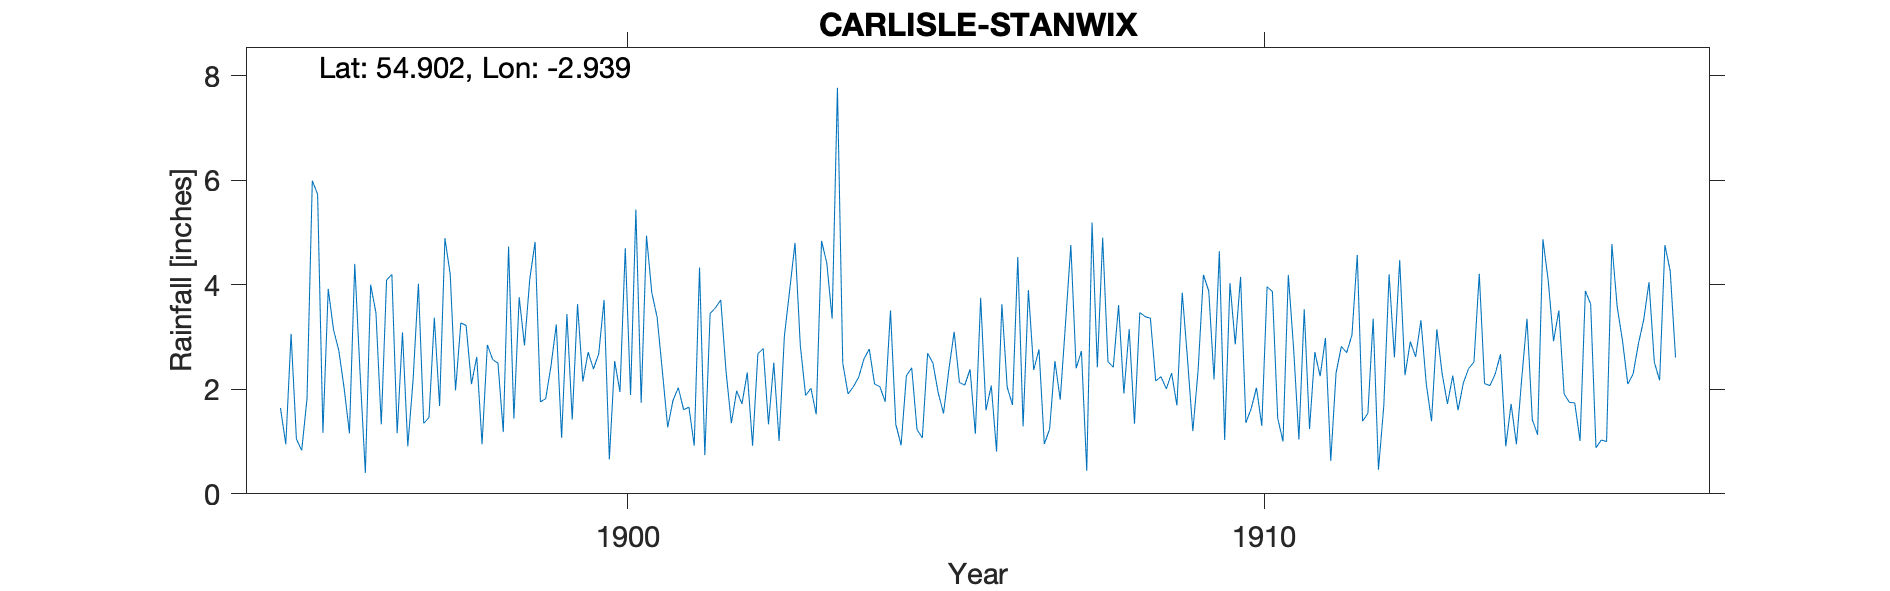

Values plotted in this chart, from the file beside it:
CARLISLE STANWIX, , , , , , , , , , , , , , , , , , , , , , , 
Grid ref, NY399568, Long, -2.939, Lat, 54.9, Elevation, 100, ft, , , , , , , , , , , , , , , 
Station no, RR2745, , , , , , , , , , , , , , , , , , , , , , 
, 1890, 1891, 1892, 1893, 1894, 1895, 1896, 1897, 1898, 1899, 1900, 1901, 1902, 1903, 1904, 1905, 1906, 1907, 1908, 1909, 1910, 1911, 1912
January, , , , , , 1.64, 2.02, 0.91, 2.1, 4.82, 2.68, 2.34, 2.34, 3.9, 2.05, 1.23, 3.75, 0.95, 2.53, 2.31, 2.86, 1.04, 1.39
February, , , , , , 0.95, 1.16, 2.18, 2.62, 1.76, 3.71, 1.27, 1.35, 4.8, 2.23, 1.07, 1.6, 1.24, 2.42, 1.69, 4.15, 3.53, 1.54
March, , , , , , 3.06, 4.4, 4.02, 0.95, 1.82, 0.66, 1.79, 1.97, 2.84, 2.58, 2.69, 2.07, 2.54, 3.61, 3.85, 1.36, 1.24, 3.35
April, , , , , , 1.05, 2.32, 1.35, 2.85, 2.45, 2.54, 2.03, 1.72, 1.88, 2.77, 2.5, 0.81, 1.8, 1.92, 2.57, 1.63, 2.71, 0.46
May, , , , , , 0.83, 0.4, 1.46, 2.57, 3.24, 1.95, 1.61, 2.32, 2.02, 2.1, 1.93, 3.63, 3.26, 3.15, 1.2, 2.03, 2.25, 1.68
June, , , , , , 1.82, 4, 3.37, 2.5, 1.07, 4.7, 1.66, 0.92, 1.52, 2.05, 1.54, 2.04, 4.76, 1.34, 2.37, 1.3, 2.98, 4.2
July, , , , , , 5.99, 3.46, 1.68, 1.18, 3.44, 1.89, 0.92, 2.68, 4.84, 1.76, 2.37, 1.7, 2.4, 3.47, 4.19, 3.96, 0.63, 2.61
August, , , , , , 5.73, 1.33, 4.89, 4.73, 1.42, 5.44, 4.33, 2.78, 4.41, 3.51, 3.1, 4.53, 2.73, 3.39, 3.88, 3.87, 2.31, 4.47
September, , , , , , 1.17, 4.09, 4.2, 1.44, 3.63, 1.74, 0.74, 1.33, 3.35, 1.33, 2.13, 1.29, 0.44, 3.36, 2.19, 1.45, 2.82, 2.27
October, , , , , , 3.92, 4.2, 1.98, 3.76, 2.15, 4.94, 3.45, 2.51, 7.77, 0.93, 2.08, 3.9, 5.19, 2.16, 4.64, 1, 2.7, 2.91
November, , , , , , 3.14, 1.16, 3.27, 2.84, 2.71, 3.85, 3.56, 1.01, 2.5, 2.26, 2.38, 2.37, 2.42, 2.24, 1.03, 4.19, 3.04, 2.62
December, , , , , , 2.74, 3.09, 3.22, 4.11, 2.39, 3.38, 3.71, 3.02, 1.91, 2.41, 1.15, 2.76, 4.9, 2.01, 4.03, 2.78, 4.57, 3.32
Total, , , , , , 32.04, 31.63, 32.53, 31.65, 30.9, 37.48, 27.41, 23.95, 41.74, 25.98, 24.17, 30.45, 32.63, 31.6, 33.95, 30.58, 29.82, 30.82
